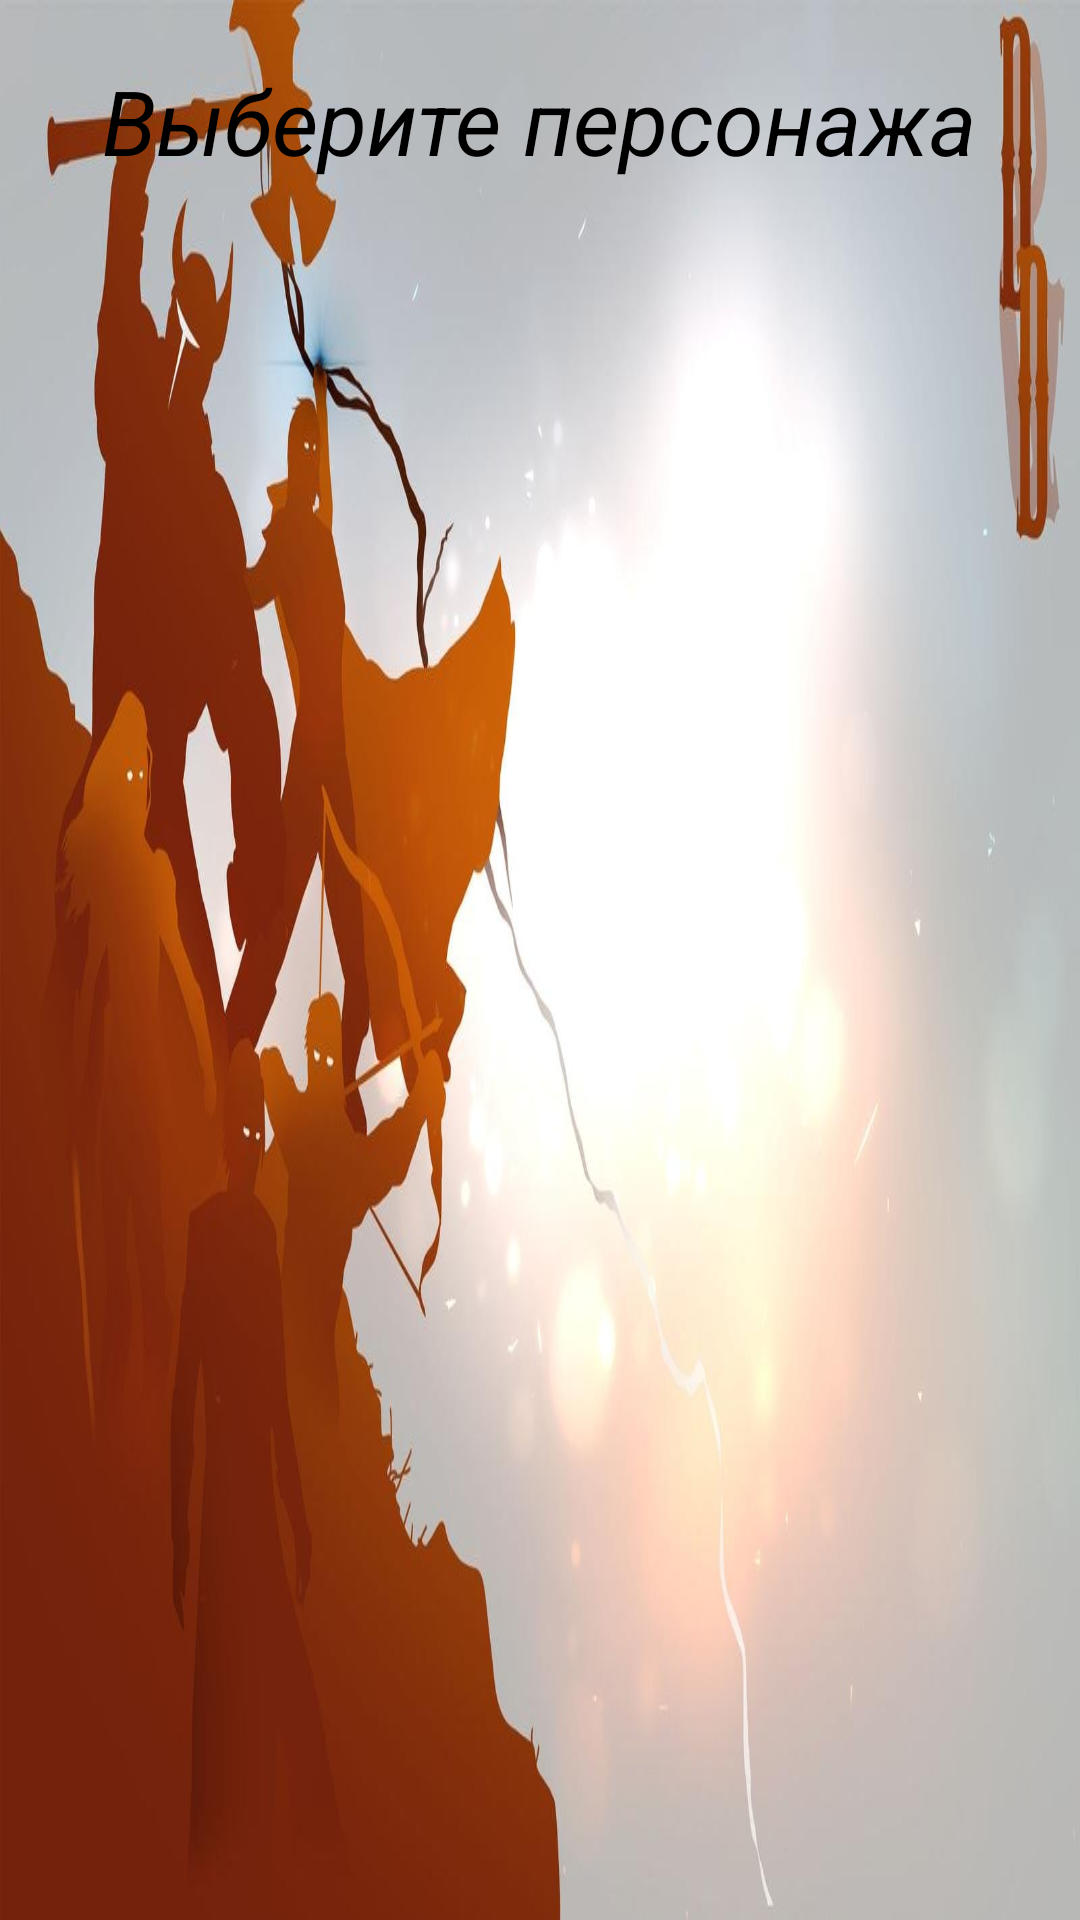

Android layout source for this screen:
<!-- AndroidManifest.xml: application theme Theme.MyGame -->
<!-- res/layout/fragment_start.xml -->
<?xml version="1.0" encoding="utf-8"?>
<FrameLayout xmlns:android="http://schemas.android.com/apk/res/android"
    xmlns:tools="http://schemas.android.com/tools"
    android:layout_width="match_parent"
    android:layout_height="match_parent"
    android:background="@drawable/fon2"

    tools:context=".StartFragment">


    <TextView
        android:id="@+id/selectPerson"
        android:layout_width="wrap_content"
        android:layout_height="wrap_content"
        android:textSize="30sp"
        android:textColor="@color/black"
        android:textStyle="italic"
        android:layout_gravity="center_horizontal"
        android:layout_marginTop="20dp"
        android:text="Выберите персонажа" />

    <androidx.recyclerview.widget.RecyclerView
        android:id="@+id/rcPersons"

        android:layout_width="match_parent"
        android:layout_height="match_parent"
        android:layout_marginTop="100dp"
        tools:listitem="@layout/layout_select_person"
        />
</FrameLayout>
<!-- res/layout/layout_select_person.xml (included above) -->
<?xml version="1.0" encoding="utf-8"?>
<androidx.cardview.widget.CardView xmlns:android="http://schemas.android.com/apk/res/android"
    xmlns:app="http://schemas.android.com/apk/res-auto"
    xmlns:tools="http://schemas.android.com/tools"
    android:layout_width="match_parent"
    android:layout_height="220dp"
    android:layout_margin="10dp"
    app:cardCornerRadius="15dp">


    <RelativeLayout
        android:layout_width="match_parent"
        android:layout_height="match_parent"
        android:alpha="0.9"
        android:background="@drawable/fon1"
        >

        <ImageView
            android:id="@+id/ivPhotoPersons"
            android:layout_width="120dp"
            android:layout_height="160dp"
            android:layout_marginStart="16dp"
            android:layout_marginTop="25dp"
            tools:srcCompat="@tools:sample/avatars" />

        <TextView
            android:id="@+id/tvHarakteristiki"
            android:layout_width="wrap_content"
            android:layout_height="wrap_content"
            android:layout_marginStart="145dp"
            android:layout_marginTop="35dp"
            android:text="Характеристики персонажа"
            android:textColor="@color/black"
            android:textSize="18sp"
            android:textStyle="bold" />

        <TextView
            android:id="@+id/tvSila"
            style="@style/TextStyle"
            android:layout_width="wrap_content"
            android:layout_height="wrap_content"
            android:layout_marginStart="145dp"
            android:layout_marginTop="60dp"
            android:text="Сила" />

        <TextView
            android:id="@+id/tvNumberSila"
            style="@style/TextStyle"
            android:layout_width="wrap_content"
            android:layout_height="wrap_content"
            android:layout_marginStart="280dp"
            android:layout_marginTop="60dp"
            android:text="10" />

        <TextView
            android:id="@+id/tvLovkost"
            style="@style/TextStyle"
            android:layout_width="wrap_content"
            android:layout_height="wrap_content"
            android:layout_marginStart="145dp"
            android:layout_marginTop="90dp"
            android:text="Ловкость" />

        <TextView
            android:id="@+id/tvNumberLovkost"
            style="@style/TextStyle"
            android:layout_width="wrap_content"
            android:layout_height="wrap_content"
            android:layout_marginStart="280dp"
            android:layout_marginTop="90dp"
            android:text="10" />

        <TextView
            android:id="@+id/tvIntelect"
            style="@style/TextStyle"
            android:layout_width="wrap_content"
            android:layout_height="wrap_content"
            android:layout_marginStart="145dp"
            android:layout_marginTop="120dp"
            android:text="Интелект" />

        <TextView
            android:id="@+id/tvNumberIntelect"
            style="@style/TextStyle"
            android:layout_width="wrap_content"
            android:layout_height="wrap_content"
            android:layout_marginStart="280dp"
            android:layout_marginTop="120dp"
            android:text="10" />

        <TextView
            android:id="@+id/tvRazmerRuki"
            style="@style/TextStyle"
            android:layout_width="wrap_content"
            android:layout_height="wrap_content"
            android:layout_marginStart="145dp"
            android:layout_marginTop="150dp"
            android:text="Размер руки" />

        <TextView
            android:id="@+id/tvNumberRazmer"
            style="@style/TextStyle"
            android:layout_width="wrap_content"
            android:layout_height="wrap_content"
            android:layout_marginStart="280dp"
            android:layout_marginTop="150dp"
            android:text="10" />

        <TextView
            android:id="@+id/tvName"
            android:layout_width="wrap_content"
            android:layout_height="wrap_content"
            android:layout_centerHorizontal="true"
            android:layout_gravity="center_horizontal"
            android:layout_marginTop="5dp"
            android:text="Name"
            android:textColor="@color/black"
            android:textSize="25sp"
            android:textStyle="bold" />

        <TextView
            android:id="@+id/tvOpisanie"
            android:layout_width="wrap_content"
            android:layout_height="wrap_content"
            android:layout_centerHorizontal="true"
            android:layout_gravity="center_horizontal"
            android:layout_marginStart="20dp"
            android:layout_marginTop="190dp"
            android:layout_marginEnd="20dp"
            android:layout_marginBottom="10dp"
            android:text="Описание персонажа"
            style="@style/TextStyle" />
    </RelativeLayout>
</androidx.cardview.widget.CardView>
<!-- resources referenced by this layout -->
<resources>
  <color name="black">#FF000000</color>
  <!-- drawable fon1: jpg bitmap (drawable, 96623 bytes) -->
  <!-- drawable fon2: jpg bitmap (drawable, 78219 bytes) -->
  <style name="TextStyle">
          <item name="android:textColor">#030404</item>
          <item name="android:layout_width">wrap_content</item>
          <item name="android:layout_height">wrap_content</item>
          <item name="android:textSize">18sp</item>
          <item name="android:textStyle">bold</item>
  
  
      </style>
  <style name="Theme.MyGame" parent="Theme.MaterialComponents.DayNight.DarkActionBar">
          
          <item name="colorPrimary">@color/purple_500</item>
          <item name="colorPrimaryVariant">@color/purple_700</item>
          <item name="colorOnPrimary">@color/white</item>
          
          <item name="colorSecondary">@color/teal_200</item>
          <item name="colorSecondaryVariant">@color/teal_700</item>
          <item name="colorOnSecondary">@color/black</item>
          
          <item name="android:statusBarColor">?attr/colorPrimaryVariant</item>
          
  
      </style>
  <color name="purple_500">#FF6200EE</color>
  <color name="purple_700">#FF3700B3</color>
  <color name="white">#FFFFFFFF</color>
  <color name="teal_200">#FF03DAC5</color>
  <color name="teal_700">#FF018786</color>
</resources>
